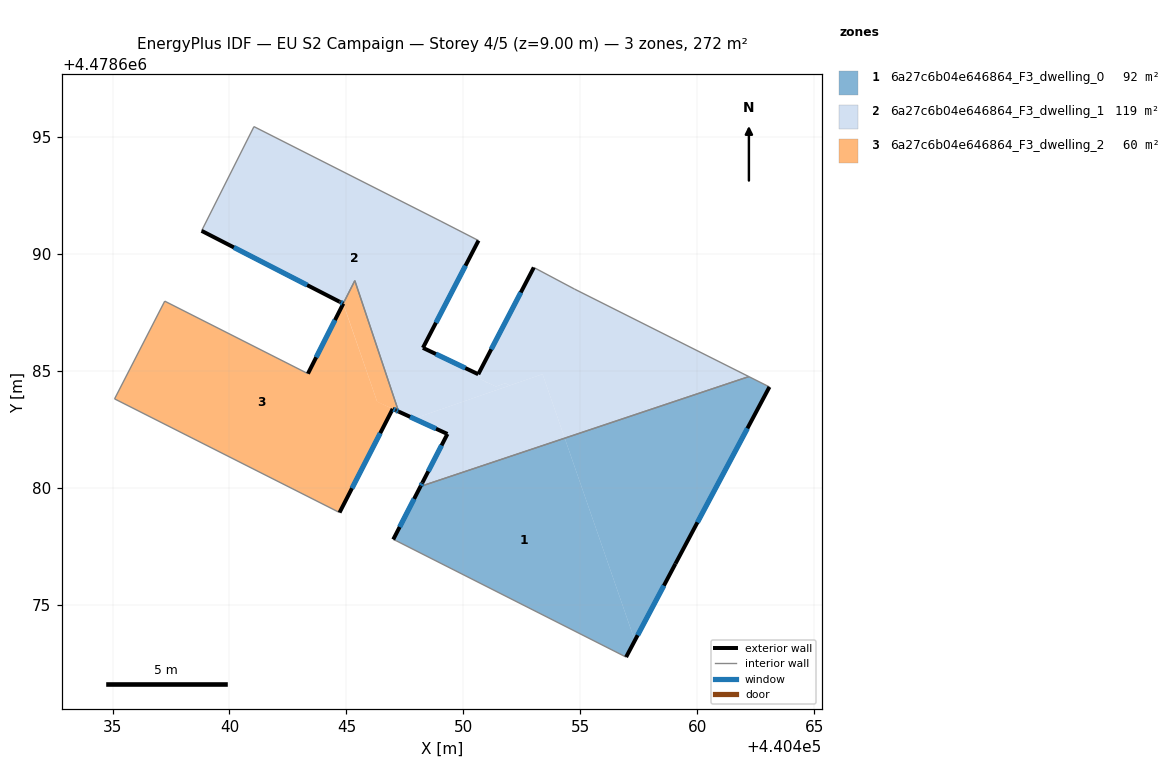
=== STOREY PLAN SPEC (per zone: floor XY polygon, exterior-wall plan segments, windows/doors) ===
zone 1: 6a27c6b04e646864_F3_dwelling_0  (92.5 m²)
  floor: (440459.07, 4478676.75) (440463.09, 4478684.31) (440462.21, 4478684.75) (440454.34, 4478682.12) (440457.33, 4478673.46)
  floor: (440456.96, 4478672.76) (440457.33, 4478673.46) (440454.34, 4478682.12) (440448.17, 4478680.06) (440447.00, 4478677.79) (440447.13, 4478677.73)
  exterior wall: (440459.07, 4478676.75) – (440456.96, 4478672.76)  [4.5 m]
    window: (440458.58, 4478675.81) – (440457.45, 4478673.69)  [3.8 m²]
  exterior wall: (440447.00, 4478677.79) – (440448.17, 4478680.06)  [2.5 m]
    window: (440447.28, 4478678.32) – (440447.90, 4478679.52)  [2.2 m²]
  exterior wall: (440463.09, 4478684.31) – (440459.07, 4478676.75)  [8.6 m]
    window: (440462.15, 4478682.54) – (440460.01, 4478678.52)  [7.3 m²]
  interior walls: 4
zone 2: 6a27c6b04e646864_F3_dwelling_1  (118.8 m²)
  floor: (440451.99, 4478684.38) (440451.80, 4478684.47) (440451.39, 4478684.33) (440451.01, 4478684.51) (440450.96, 4478684.49) (440450.97, 4478684.53) (440450.70, 4478684.66) (440450.84, 4478684.92) (440450.71, 4478684.99) (440450.64, 4478684.85) (440448.27, 4478685.98) (440450.65, 4478690.57) (440449.04, 4478691.39) (440441.05, 4478695.44) (440438.81, 4478690.99) (440444.70, 4478687.96) (440444.73, 4478687.94) (440444.86, 4478687.87) (440445.36, 4478688.86) (440447.23, 4478683.26) (440447.89, 4478682.96)
  floor: (440462.21, 4478684.75) (440454.75, 4478688.49) (440453.01, 4478689.42) (440450.71, 4478684.99) (440450.84, 4478684.92) (440450.70, 4478684.66) (440450.97, 4478684.53) (440450.96, 4478684.49) (440451.01, 4478684.51) (440451.39, 4478684.33) (440451.80, 4478684.47) (440451.99, 4478684.38) (440453.39, 4478684.86) (440454.34, 4478682.12)
  floor: (440454.34, 4478682.12) (440453.39, 4478684.86) (440447.89, 4478682.96) (440449.32, 4478682.30) (440448.25, 4478680.21) (440448.17, 4478680.06)
  exterior wall: (440448.17, 4478680.06) – (440448.25, 4478680.21)  [0.2 m]
    window: (440448.19, 4478680.09) – (440448.23, 4478680.18)  [0.2 m²]
  exterior wall: (440448.25, 4478680.21) – (440449.32, 4478682.30)  [2.3 m]
    window: (440448.50, 4478680.70) – (440449.07, 4478681.81)  [2.0 m²]
  exterior wall: (440449.32, 4478682.30) – (440447.23, 4478683.26)  [2.3 m]
    window: (440448.83, 4478682.52) – (440447.72, 4478683.03)  [1.9 m²]
  exterior wall: (440444.86, 4478687.87) – (440444.86, 4478687.87)  [0.0 m]
  exterior wall: (440444.86, 4478687.87) – (440444.73, 4478687.94)  [0.1 m]
    window: (440444.83, 4478687.89) – (440444.76, 4478687.93)  [0.1 m²]
  exterior wall: (440444.73, 4478687.94) – (440444.70, 4478687.96)  [0.0 m]
  exterior wall: (440444.70, 4478687.96) – (440438.81, 4478690.99)  [6.6 m]
    window: (440443.32, 4478688.67) – (440440.19, 4478690.28)  [5.6 m²]
  exterior wall: (440450.65, 4478690.57) – (440448.27, 4478685.98)  [5.2 m]
    window: (440450.09, 4478689.50) – (440448.83, 4478687.06)  [4.4 m²]
  exterior wall: (440448.27, 4478685.98) – (440450.64, 4478684.85)  [2.6 m]
    window: (440448.83, 4478685.72) – (440450.08, 4478685.12)  [2.2 m²]
  exterior wall: (440450.64, 4478684.85) – (440453.01, 4478689.42)  [5.1 m]
    window: (440451.19, 4478685.92) – (440452.46, 4478688.35)  [4.4 m²]
  interior walls: 9
zone 3: 6a27c6b04e646864_F3_dwelling_2  (60.5 m²)
  floor: (440447.23, 4478683.26) (440445.36, 4478688.86) (440444.87, 4478687.87) (440446.32, 4478683.68)
  floor: (440444.71, 4478678.94) (440446.79, 4478683.01) (440446.84, 4478683.10) (440446.98, 4478683.37) (440446.31, 4478683.68) (440444.86, 4478687.87) (440443.35, 4478684.88) (440437.23, 4478687.98) (440435.09, 4478683.80)
  exterior wall: (440447.23, 4478683.26) – (440447.12, 4478683.31)  [0.1 m]
    window: (440447.21, 4478683.27) – (440447.14, 4478683.30)  [0.1 m²]
  exterior wall: (440447.12, 4478683.31) – (440446.98, 4478683.37)  [0.2 m]
    window: (440447.08, 4478683.32) – (440447.01, 4478683.36)  [0.1 m²]
  exterior wall: (440446.98, 4478683.37) – (440444.71, 4478678.94)  [5.0 m]
    window: (440446.45, 4478682.33) – (440445.24, 4478679.98)  [4.2 m²]
  exterior wall: (440443.35, 4478684.88) – (440444.86, 4478687.87) – (440444.87, 4478687.87)  [3.4 m]
    window: (440443.71, 4478685.58) – (440444.51, 4478687.17) – (440444.51, 4478687.17)  [2.8 m²]
  interior walls: 6

=== DERIVED (storey summary) ===
Building: EU S2 Campaign
Storey: 4 of 5  (floor level z = 9.00 m)
Storey gross floor area: 271.7 m²
Zones on this storey: 3
  - 6a27c6b04e646864_F3_dwelling_0: floor 92.5 m²; exterior wall 15.6 m (46.9 m²); 3 window(s) 13.3 m²; WWR 28.3%
  - 6a27c6b04e646864_F3_dwelling_1: floor 118.8 m²; exterior wall 24.6 m (73.7 m²); 8 window(s) 20.8 m²; WWR 28.2%
  - 6a27c6b04e646864_F3_dwelling_2: floor 60.5 m²; exterior wall 8.6 m (25.8 m²); 4 window(s) 7.3 m²; WWR 28.3%
Zone adjacency (shared interzone walls):
  - 6a27c6b04e646864_F3_dwelling_0 ↔ 6a27c6b04e646864_F3_dwelling_1
  - 6a27c6b04e646864_F3_dwelling_1 ↔ 6a27c6b04e646864_F3_dwelling_2